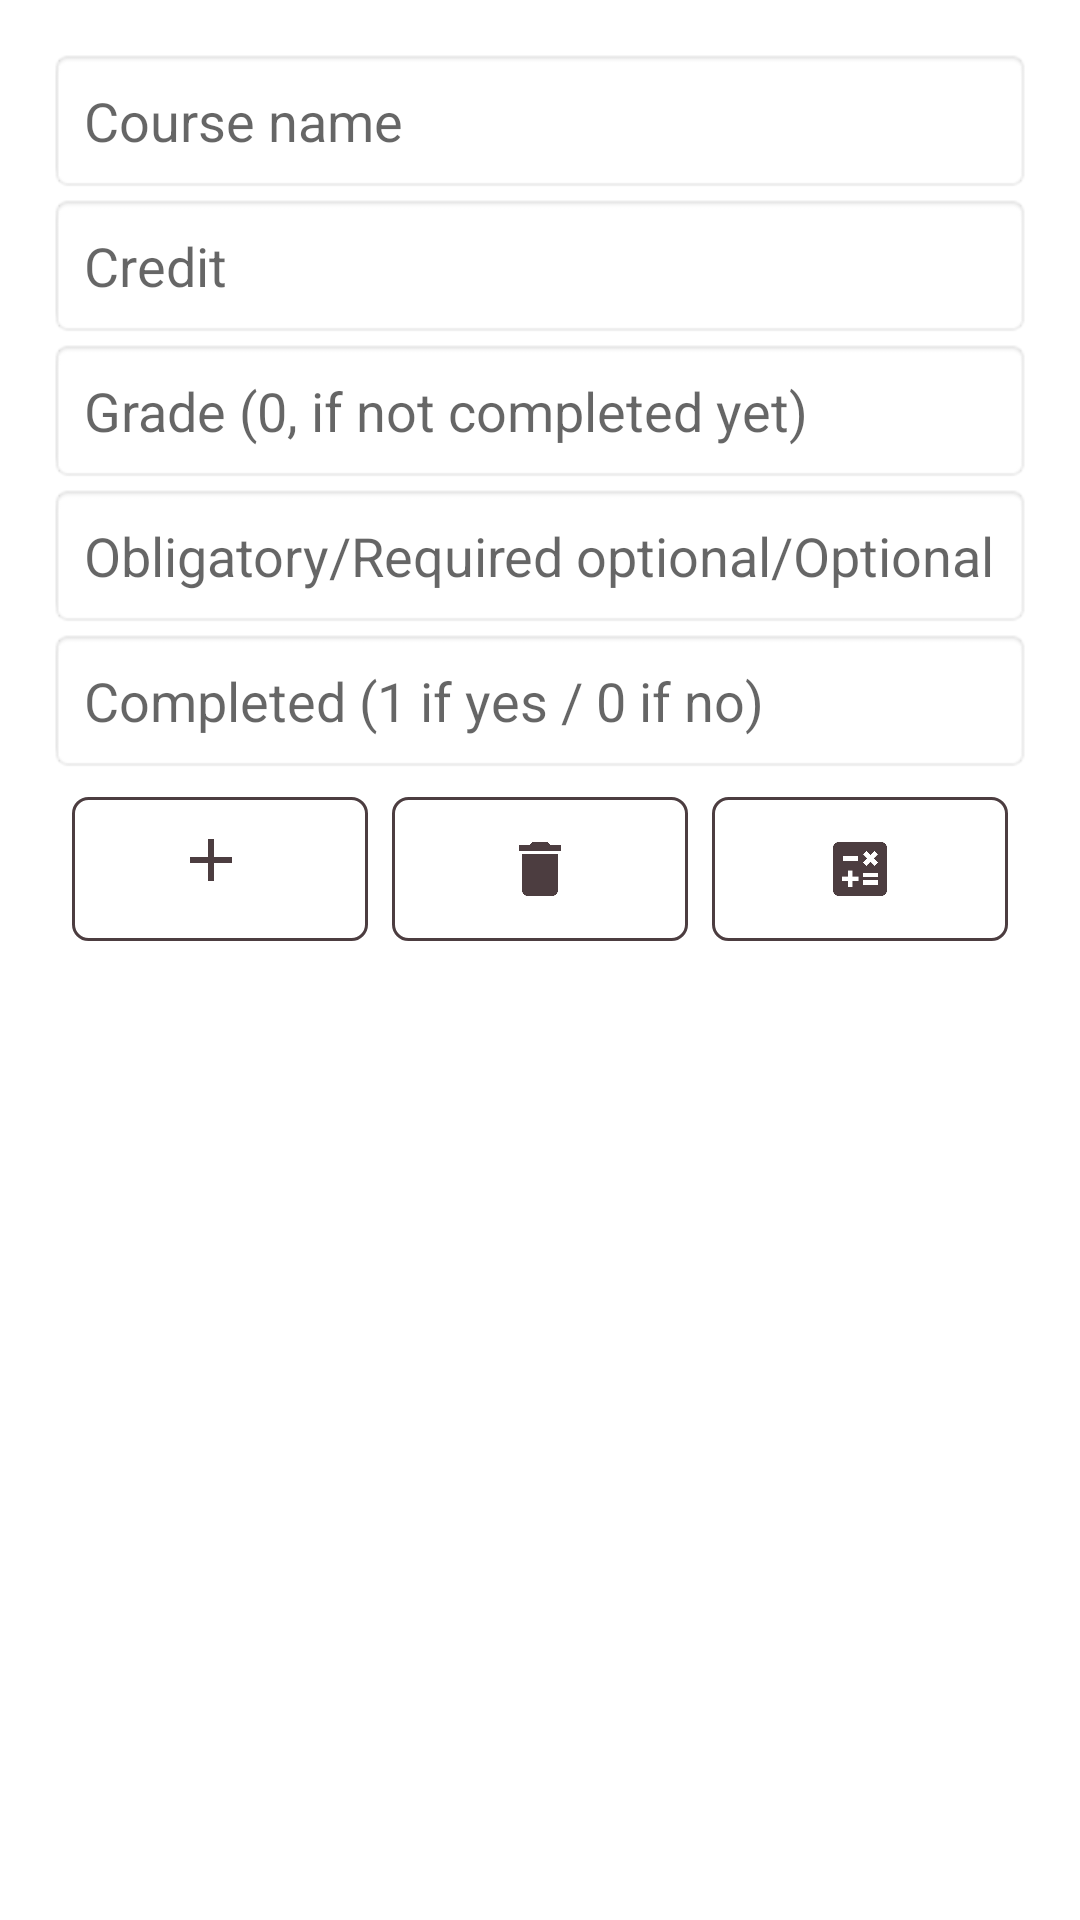

Produce the Android XML layout that renders to this screen, including the resource entries it uses.
<!-- AndroidManifest.xml: application theme Theme.KurzusNaplo -->
<!-- res/layout/activity_main.xml -->
<?xml version="1.0" encoding="utf-8"?>
<LinearLayout
    xmlns:android="http://schemas.android.com/apk/res/android"
    xmlns:app="http://schemas.android.com/apk/res-auto"
    xmlns:tools="http://schemas.android.com/tools"
    android:layout_width="match_parent"
    android:layout_height="match_parent"
    android:orientation="vertical"
    android:padding="16dp"
    tools:context=".MainActivity">

    <EditText
        android:layout_width="match_parent"
        android:layout_height="wrap_content"
        android:id="@+id/edit_name"
        android:hint="Course name"
        android:padding="12dp"
        android:background="@android:drawable/editbox_background"/>/>
    <EditText
        android:layout_width="match_parent"
        android:layout_height="wrap_content"
        android:id="@+id/edit_credit"
        android:hint="Credit"
        android:padding="12dp"
        android:background="@android:drawable/editbox_background"/>
    <EditText
        android:layout_width="match_parent"
        android:layout_height="wrap_content"
        android:id="@+id/edit_grade"
        android:hint="Grade (0, if not completed yet)"
        android:padding="12dp"
        android:background="@android:drawable/editbox_background"/>
    <EditText
        android:layout_width="match_parent"
        android:layout_height="wrap_content"
        android:id="@+id/edit_type"
        android:hint="Obligatory/Required optional/Optional"
        android:padding="12dp"
        android:background="@android:drawable/editbox_background"/>
    <EditText
        android:layout_width="match_parent"
        android:layout_height="wrap_content"
        android:id="@+id/edit_completed"
        android:hint="Completed (1 if yes / 0 if no)"
        android:padding="12dp"
        android:background="@android:drawable/editbox_background"/>
    <LinearLayout
        android:layout_width="match_parent"
        android:layout_height="wrap_content"
        android:orientation="horizontal"
        android:padding="8dp">

        <ImageButton
            android:id="@+id/btn_add"
            style="?android:attr/borderlessButtonStyle"
            android:layout_width="wrap_content"
            android:layout_height="wrap_content"
            android:layout_weight="1"
            android:background="@drawable/btn_custom"
            android:src="@drawable/ic_add"/>

        <ImageButton
            android:id="@+id/btn_reset"
            style="?android:attr/borderlessButtonStyle"
            android:layout_width="wrap_content"
            android:layout_height="wrap_content"
            android:layout_marginLeft="8dp"
            android:layout_marginRight="8dp"
            android:layout_weight="1"
            android:background="@drawable/btn_custom"
            android:src="@drawable/ic_delete"/>

        <ImageButton
            android:layout_width="wrap_content"
            android:layout_height="wrap_content"
            android:layout_weight="1"
            android:background="@drawable/btn_custom"
            android:id="@+id/bt_calc"
            android:src="@drawable/ic_calculate"
            style="?android:attr/borderlessButtonStyle"/>

    </LinearLayout>




    <androidx.recyclerview.widget.RecyclerView
        android:layout_width="match_parent"
        android:layout_height="match_parent"
        android:id="@+id/recycler_view"
        android:layout_marginTop="8dp"
        tools:listitem="@layout/list_row_main"/>

</LinearLayout>
<!-- res/layout/list_row_main.xml (included above) -->
<?xml version="1.0" encoding="utf-8"?>
<androidx.cardview.widget.CardView
    xmlns:android="http://schemas.android.com/apk/res/android"
    xmlns:tools="http://schemas.android.com/tools"
    android:layout_width="match_parent"
    android:layout_height="wrap_content"
    xmlns:app="http://schemas.android.com/apk/res-auto"
    android:layout_margin= "4dp"
    android:id="@+id/big_container">

    <LinearLayout
        android:layout_width="match_parent"
        android:layout_height="wrap_content"
        android:orientation="horizontal"
        android:id="@+id/big_ll">

        <LinearLayout
            android:layout_width="wrap_content"
            android:layout_height="wrap_content"
            android:orientation="vertical"
            android:padding="16dp">

            <TextView
                android:layout_width="match_parent"
                android:layout_height="wrap_content"
                android:layout_weight="1"
                android:id="@+id/name_view"
                android:textAppearance="@style/TextAppearance.AppCompat.Title"
                android:textSize="14sp"/>
            <TextView
                android:layout_width="match_parent"
                android:layout_height="wrap_content"
                android:layout_weight="1"
                android:id="@+id/credit_view"
                android:textSize="14sp"/>
            <TextView
                android:layout_width="match_parent"
                android:layout_height="wrap_content"
                android:layout_weight="1"
                android:id="@+id/grade_view"
                android:textSize="14sp"/>
            <TextView
                android:layout_width="match_parent"
                android:layout_height="wrap_content"
                android:layout_weight="1"
                android:id="@+id/type_view"
                android:textSize="14sp"/>
            <TextView
                android:layout_width="match_parent"
                android:layout_height="wrap_content"
                android:layout_weight="1"
                android:id="@+id/completed_view"
                android:textSize="14sp"/>


        </LinearLayout>

        <LinearLayout
            android:layout_width="wrap_content"
            android:layout_height="wrap_content"
            android:layout_gravity="center"
            android:layout_marginLeft="32dp">
            <ImageView
                android:layout_width="wrap_content"
                android:layout_height="wrap_content"
                android:id="@+id/bt_edit"
                android:layout_marginStart="8dp"
                android:src="@drawable/ic_edit"/>

            <ImageView
                android:layout_width="wrap_content"
                android:layout_height="wrap_content"
                android:id="@+id/bt_delete"
                android:layout_marginStart="8dp"
                android:src="@drawable/ic_delete"/>
        </LinearLayout>

    </LinearLayout>




</androidx.cardview.widget.CardView>
<!-- resources referenced by this layout -->
<resources>
  <!-- drawable btn_custom (drawable) -->
  <?xml version="1.0" encoding="utf-8"?>
  <shape xmlns:android="http://schemas.android.com/apk/res/android" android:shape="rectangle">
  
      <stroke android:color="#4C3D40" android:width="1dp"/>
      <corners android:radius="5dp"/>
  
  </shape>
  <!-- drawable ic_add (drawable) -->
  <vector android:height="30dp" android:tint="#4C3D40"
      android:viewportHeight="30" android:viewportWidth="30"
      android:width="30dp" xmlns:android="http://schemas.android.com/apk/res/android">
      <path android:fillColor="@android:color/white" android:pathData="M19,13h-6v6h-2v-6H5v-2h6V5h2v6h6v2z"/>
  </vector>
  <!-- drawable ic_calculate (drawable) -->
  <vector android:height="24dp" android:tint="#4C3D40"
      android:viewportHeight="24" android:viewportWidth="24"
      android:width="24dp" xmlns:android="http://schemas.android.com/apk/res/android">
      <path android:fillColor="@android:color/white" android:pathData="M19,3H5C3.9,3 3,3.9 3,5v14c0,1.1 0.9,2 2,2h14c1.1,0 2,-0.9 2,-2V5C21,3.9 20.1,3 19,3zM13.03,7.06L14.09,6l1.41,1.41L16.91,6l1.06,1.06l-1.41,1.41l1.41,1.41l-1.06,1.06L15.5,9.54l-1.41,1.41l-1.06,-1.06l1.41,-1.41L13.03,7.06zM6.25,7.72h5v1.5h-5V7.72zM11.5,16h-2v2H8v-2H6v-1.5h2v-2h1.5v2h2V16zM18,17.25h-5v-1.5h5V17.25zM18,14.75h-5v-1.5h5V14.75z"/>
  </vector>
  <!-- drawable ic_delete (drawable) -->
  <vector android:height="24dp" android:tint="#4C3D40"
      android:viewportHeight="24" android:viewportWidth="24"
      android:width="24dp" xmlns:android="http://schemas.android.com/apk/res/android">
      <path android:fillColor="@android:color/white" android:pathData="M6,19c0,1.1 0.9,2 2,2h8c1.1,0 2,-0.9 2,-2V7H6v12zM19,4h-3.5l-1,-1h-5l-1,1H5v2h14V4z"/>
  </vector>
  <!-- drawable ic_edit (drawable) -->
  <vector android:height="24dp" android:tint="#4C3D40"
      android:viewportHeight="24" android:viewportWidth="24"
      android:width="24dp" xmlns:android="http://schemas.android.com/apk/res/android">
      <path android:fillColor="@android:color/white" android:pathData="M3,17.25V21h3.75L17.81,9.94l-3.75,-3.75L3,17.25zM20.71,7.04c0.39,-0.39 0.39,-1.02 0,-1.41l-2.34,-2.34c-0.39,-0.39 -1.02,-0.39 -1.41,0l-1.83,1.83 3.75,3.75 1.83,-1.83z"/>
  </vector>
  <style name="Theme.KurzusNaplo" parent="Theme.MaterialComponents.DayNight.DarkActionBar">
          
          <item name="colorPrimary">@color/purple_500</item>
          <item name="colorPrimaryVariant">@color/purple_700</item>
          <item name="colorOnPrimary">@color/white</item>
          
          <item name="colorSecondary">@color/teal_200</item>
          <item name="colorSecondaryVariant">@color/teal_700</item>
          <item name="colorOnSecondary">@color/black</item>
          
          <item name="android:statusBarColor" tools:targetApi="l">?attr/colorPrimaryVariant</item>
          
          <item name="android:windowAnimationStyle">@style/animation</item>
      </style>
  <style name="animation">
          <item name="android:windowEnterAnimation">@android:anim/fade_in</item>
          <item name="android:windowExitAnimation">@android:anim/fade_out</item>
      </style>
  <!-- not gathered from this repository: default colours our renderer supplied (Android Studio template values) -->
  <color name="purple_500">#FF6200EE</color>
  <color name="purple_700">#FF3700B3</color>
  <color name="teal_200">#FF03DAC5</color>
  <color name="teal_700">#FF018786</color>
  <color name="black">#FF000000</color>
  <color name="white">#FFFFFFFF</color>
</resources>
